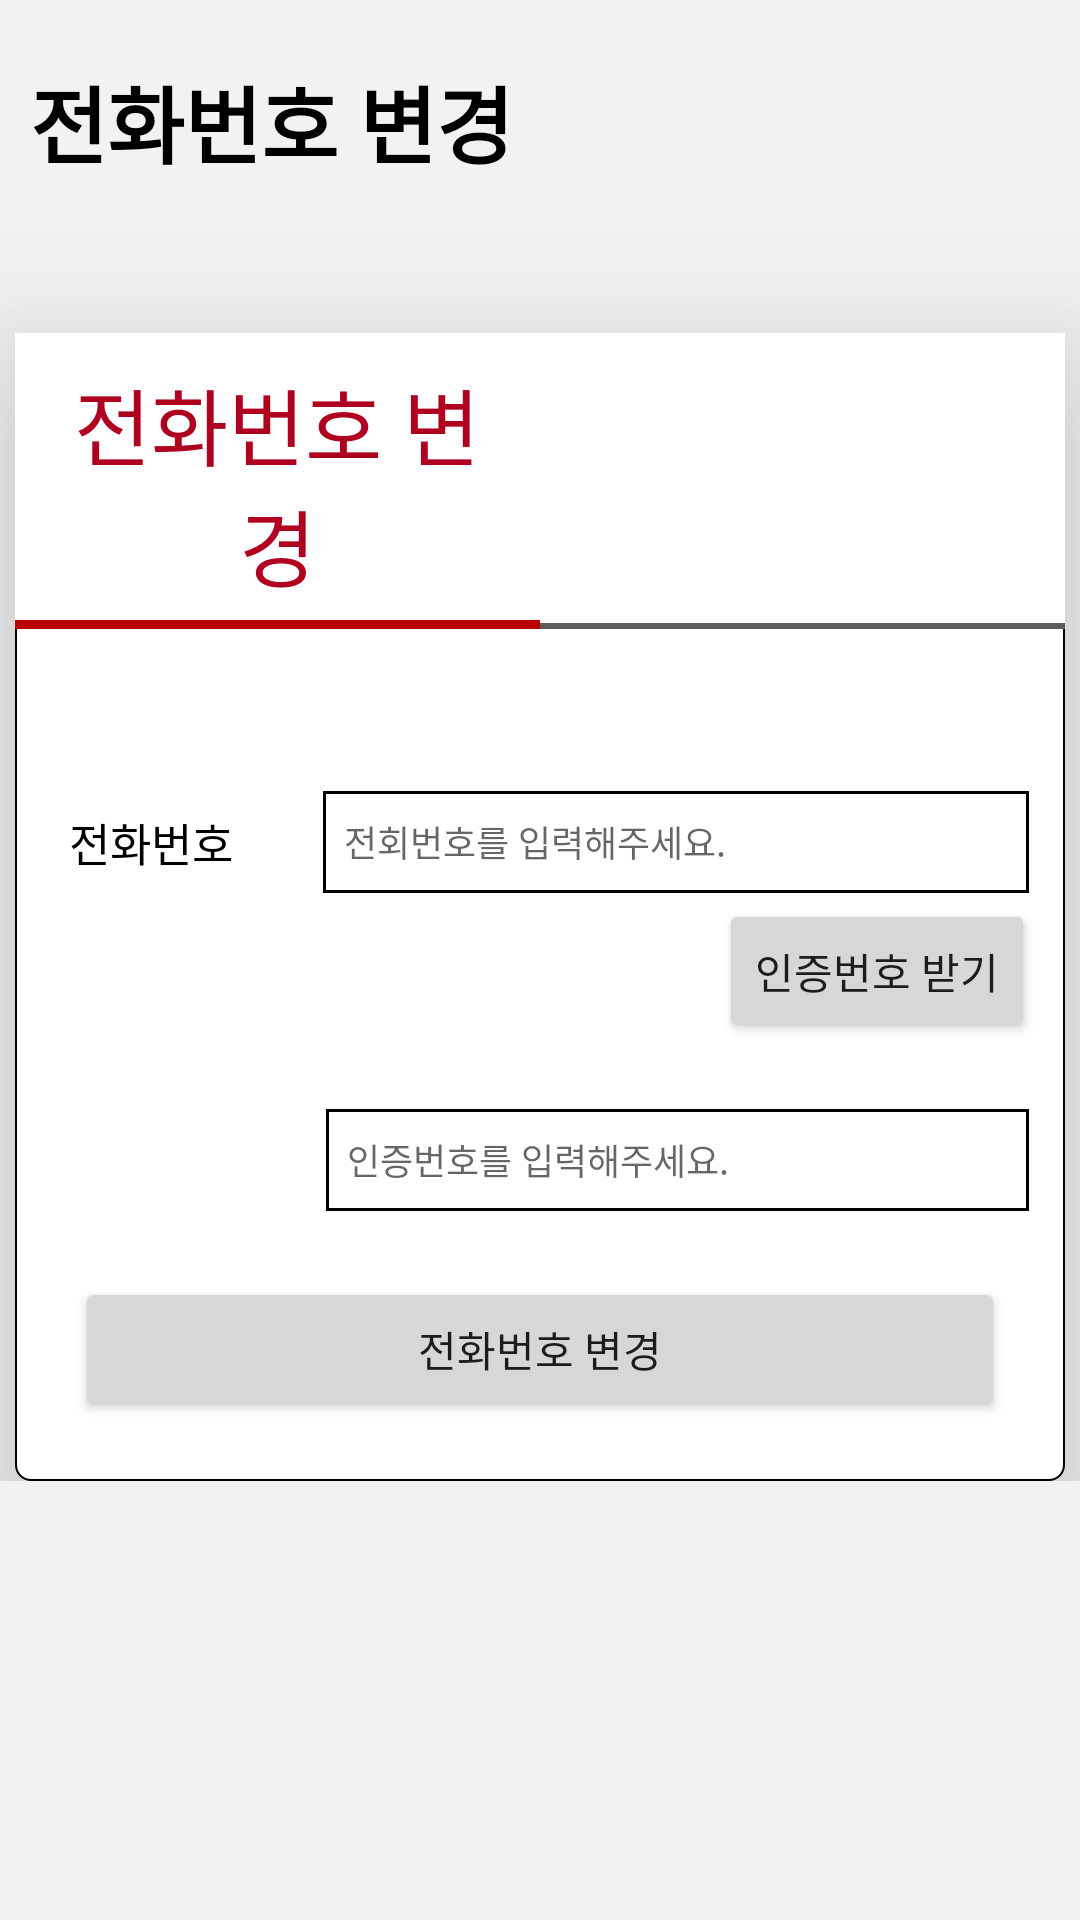

Produce the Android XML layout that renders to this screen, including the resource entries it uses.
<!-- AndroidManifest.xml: application theme Theme.Kingbus1 -->
<!-- res/layout/fragment_change_phone_number.xml -->
<?xml version="1.0" encoding="utf-8"?>
<androidx.constraintlayout.widget.ConstraintLayout xmlns:android="http://schemas.android.com/apk/res/android"
    xmlns:app="http://schemas.android.com/apk/res-auto"
    xmlns:tools="http://schemas.android.com/tools"
    android:layout_width="match_parent"
    android:layout_height="match_parent"
    android:background="@color/backgroundGray"
    tools:context=".SettingProfileDriverFragment">

    <androidx.core.widget.NestedScrollView
        android:layout_width="match_parent"
        android:layout_height="match_parent">

        <androidx.constraintlayout.widget.ConstraintLayout
            android:layout_width="match_parent"
            android:layout_height="match_parent">

            <TextView
                android:id="@+id/profileTitle"
                android:layout_width="wrap_content"
                android:layout_height="wrap_content"
                android:layout_marginStart="10dp"
                android:layout_marginTop="20dp"
                android:text="전화번호 변경"
                android:textColor="@color/black"
                android:textSize="28sp"
                android:textStyle="bold"
                app:layout_constraintStart_toStartOf="parent"
                app:layout_constraintTop_toTopOf="parent" />


            <androidx.constraintlayout.widget.ConstraintLayout
                android:id="@+id/changePasswordContext"
                android:layout_width="match_parent"
                android:layout_height="wrap_content"
                android:layout_marginStart="5dp"
                android:layout_marginTop="50dp"
                android:layout_marginEnd="5dp "
                android:background="@drawable/background_white_radius_all"
                android:elevation="30dp"
                app:layout_constraintTop_toBottomOf="@id/profileTitle">


                <LinearLayout
                    android:id="@+id/conTitle"
                    android:layout_width="match_parent"
                    android:layout_height="wrap_content"
                    app:layout_constraintTop_toTopOf="parent">

                    <TextView
                        android:layout_width="match_parent"
                        android:layout_height="match_parent"
                        android:layout_weight="1"
                        android:background="@drawable/bottom_line_btn_red"
                        android:gravity="center"
                        android:padding="10dp"
                        android:text="전화번호 변경"
                        android:textColor="@color/kingThickRed"
                        android:textSize="28sp" />

                    <View
                        android:layout_width="match_parent"
                        android:layout_height="match_parent"
                        android:layout_weight="1"
                        android:background="@drawable/bottom_line_gray" />


                </LinearLayout>

                <LinearLayout
                    android:id="@+id/newPhoneNumber"
                    android:layout_width="match_parent"
                    android:layout_height="wrap_content"
                    android:layout_marginTop="50dp"
                    app:layout_constraintTop_toBottomOf="@id/conTitle">

                    <TextView
                        android:layout_width="wrap_content"
                        android:layout_height="wrap_content"
                        android:layout_marginStart="10dp"
                        android:layout_marginEnd="20dp"
                        android:padding="8dp"
                        android:text="전화번호"
                        android:textColor="@color/black"
                        android:textSize="15sp" />

                    <EditText
                        android:layout_width="0dp"
                        android:layout_height="match_parent"
                        android:layout_marginEnd="10dp"
                        android:layout_weight="1"
                        android:background="@drawable/border_every"
                        android:hint="   전회번호를 입력해주세요."
                        android:inputType="textPassword"
                        android:textSize="12sp" />


                </LinearLayout>

                <Button
                    android:id="@+id/comNumber"
                    android:layout_width="wrap_content"
                    android:layout_height="wrap_content"
                    android:layout_marginEnd="10dp"
                    android:text="인증번호 받기"
                    app:layout_constraintEnd_toEndOf="parent"
                    app:layout_constraintTop_toBottomOf="@+id/newPhoneNumber" />


                <LinearLayout
                    android:id="@+id/confirmNumber"
                    android:layout_width="match_parent"
                    android:layout_height="wrap_content"
                    android:layout_marginTop="20dp"
                    app:layout_constraintTop_toBottomOf="@id/comNumber">

                    <TextView
                        android:layout_width="wrap_content"
                        android:layout_height="wrap_content"
                        android:layout_marginStart="10dp"
                        android:layout_marginEnd="10dp"
                        android:padding="8dp"
                        android:text="인증번호   "
                        android:textColor="@color/white"
                        android:textSize="15sp" />

                    <EditText
                        android:layout_width="0dp"
                        android:layout_height="match_parent"
                        android:layout_marginEnd="10dp"
                        android:layout_weight="1"
                        android:background="@drawable/border_every"
                        android:hint="   인증번호를 입력해주세요."
                        android:inputType="textPassword"
                        android:textSize="12sp" />


                </LinearLayout>


                <Button
                    android:id="@+id/changePhoneNumberButton"
                    android:layout_width="match_parent"
                    android:layout_height="wrap_content"
                    android:layout_marginStart="20dp"
                    android:layout_marginTop="20dp"
                    android:layout_marginEnd="20dp"
                    android:layout_marginBottom="20dp"
                    android:text="전화번호 변경"
                    app:layout_constraintBottom_toBottomOf="parent"
                    app:layout_constraintTop_toBottomOf="@id/confirmNumber" />


            </androidx.constraintlayout.widget.ConstraintLayout>


        </androidx.constraintlayout.widget.ConstraintLayout>

    </androidx.core.widget.NestedScrollView>

</androidx.constraintlayout.widget.ConstraintLayout>
<!-- resources referenced by this layout -->
<resources>
  <color name="backgroundGray">#F2F2F2</color>
     //#F8BEBE 분홍색, #E03D3D 주황색, #F2F2F2 바탕회색, #7F7F7F 글자회색
  <color name="black">#FF000000</color>
  <color name="kingThickRed">#B00020</color>
  <color name="white">#FFFFFFFF</color>
  <!-- drawable background_white_radius_all (drawable) -->
  <?xml version="1.0" encoding="utf-8"?>
  <shape xmlns:android="http://schemas.android.com/apk/res/android"
      android:shape="rectangle">
  
      
      <solid android:color="@color/white" />
  
      
  
      <stroke
          android:width="0.5dp"
          android:color="@color/black" />
  
  
      
      <corners android:radius="5dp" />
  
  
  </shape>
  <!-- drawable border_every (drawable) -->
  <?xml version="1.0" encoding="utf-8"?>
  <layer-list xmlns:android="http://schemas.android.com/apk/res/android">
      <item
          android:bottom="2dp"
          android:left="2dp"
          android:right="2dp"
          android:top="2dp">
          <shape android:shape="rectangle" >
  
              
              <stroke
                  android:width="1dp"
                  android:color="@color/black" />
  
              <solid android:color="@color/white" />
          </shape>
      </item>
  
  </layer-list>
  <!-- drawable bottom_line_btn_red (drawable) -->
  <?xml version="1.0" encoding="utf-8"?>
  <layer-list xmlns:android="http://schemas.android.com/apk/res/android">
      <item
          android:bottom="2dp"
          android:left="-5dp"
          android:right="-5dp"
          android:top="-5dp">
          <shape android:shape="rectangle" >
  
              
              <stroke
                  android:width="3dp"
                  android:color="@color/btnRed" />
  
              <solid android:color="@color/white" />
          </shape>
      </item>
  
  </layer-list>
  <!-- drawable bottom_line_gray (drawable) -->
  <?xml version="1.0" encoding="utf-8"?>
  <layer-list xmlns:android="http://schemas.android.com/apk/res/android">
      <item
          android:bottom="2dp"
          android:left="-2dp"
          android:right="-2dp"
          android:top="-2dp">
          <shape android:shape="rectangle" >
  
              
              <stroke
                  android:width="2dp"
                  android:color="@color/gray" />
  
              <solid android:color="@color/white" />
          </shape>
      </item>
  
  </layer-list>
  <style name="Theme.Kingbus1" parent="Theme.MaterialComponents.Light.NoActionBar">
          
          <item name="colorPrimary">@color/purple_500</item>
          <item name="colorPrimaryVariant">@color/purple_700</item>
          <item name="colorOnPrimary">@color/white</item>
          
          <item name="colorSecondary">@color/teal_200</item>
          <item name="colorSecondaryVariant">@color/teal_700</item>
          <item name="colorOnSecondary">@color/black</item>
          
          <item name="android:statusBarColor" tools:targetApi="l">?attr/colorPrimaryVariant</item>
          
      </style>
  <color name="btnRed">#B80000</color>
  <color name="gray">#5C5C5C</color>
  <color name="purple_500">#FF6200EE</color>
  <color name="purple_700">#FF3700B3</color>
  <color name="teal_200">#FF03DAC5</color>
  <color name="teal_700">#FF018786</color>
</resources>
